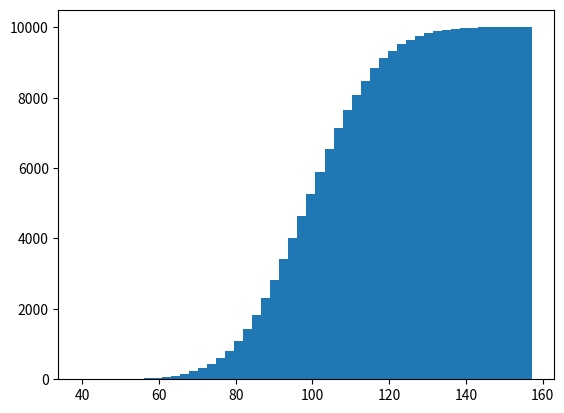

The matplotlib source for this figure: (Note: this script raises an exception after producing the figure.)
import numpy as np
import matplotlib.pyplot as plt

mu, sigma = 100, 15
x = mu + sigma*np.random.randn(10000)

# n - represents the counts in each bin
# bins - are the x values that respresents the width of the bins
# patches - are the 2 points (x, y) coordinates that represents the bottom left
#           corner of the bin and the top left corner of the bin, see diagram below:
#
#       |           * (x2, y2)
#       |           |
#       |           |
#       |           |
#       |           |
#       |           |
#       |           |
#       * (x1, y1)

# normed = if set to True, means the area of the histogram will equal to 1
# alpha - allows you to control how transparent the histogram will be (1=opaque, 0=transparent)
n, bins, patches = plt.hist(x, 50, normed=True, cumulative=True, facecolor='green', alpha=1)

plt.xlabel('Smarts')
plt.ylabel('Probability')
plt.title('A Histogram')
plt.axis([bins.min(), bins.max(), n.min(), n.max()])
plt.grid(True)
plt.show()
